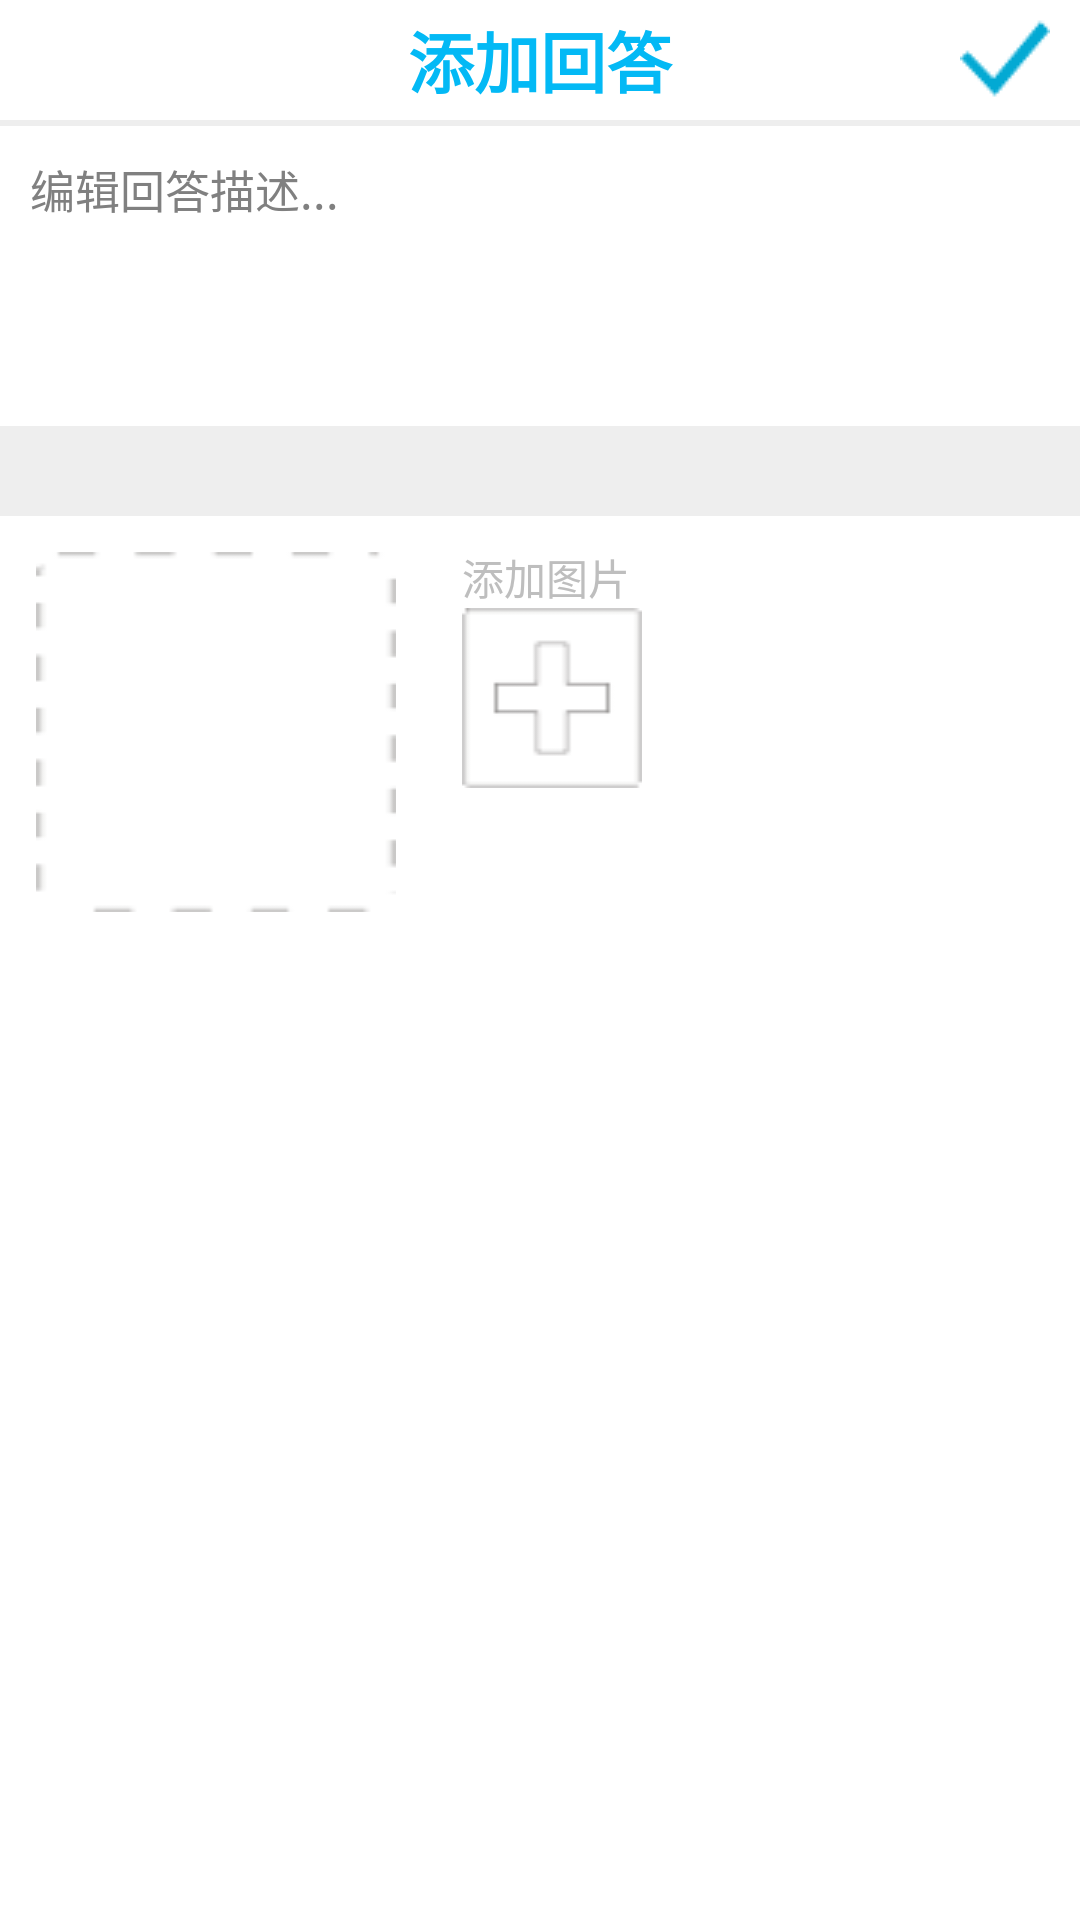

Here is an Android app screen rendered from its layout file. Give the layout XML and the strings, colors and styles it references.
<!-- AndroidManifest.xml: activity theme android:Theme.NoTitleBar -->
<!-- res/layout/activity_send_answer.xml -->
<LinearLayout xmlns:android="http://schemas.android.com/apk/res/android"
    xmlns:tools="http://schemas.android.com/tools"
    android:layout_width="fill_parent"
    android:layout_height="fill_parent"
    android:background="@color/white"
    android:orientation="vertical" >

    <RelativeLayout
        android:layout_width="match_parent"
        android:layout_height="40dp"
        android:orientation="horizontal" >

        <TextView
            android:layout_width="match_parent"
            android:layout_height="40dp"
            android:layout_gravity="center"
            android:gravity="center"
            android:text="添加回答"
            android:textColor="@color/homepage_icon_text_blue_color"
            android:textSize="@dimen/large_text_size"
            android:textStyle="bold" />

        <RelativeLayout
            android:id="@+id/v_back"
            android:layout_width="40dp"
            android:layout_height="40dp" >

            <View
                android:layout_width="15dp"
                android:layout_height="15dp"
                android:layout_centerInParent="true"
                android:layout_marginLeft="10dp"
                android:background="@drawable/back" />
        </RelativeLayout>

        <Button
            android:id="@+id/btn_ok"
            android:layout_width="30dp"
            android:layout_height="30dp"
            android:layout_alignParentRight="true"
            android:layout_centerVertical="true"
            android:layout_marginRight="10dp"
            android:background="@drawable/publish_btn_bg"
            android:clickable="false" />
    </RelativeLayout>

    <View
        android:id="@+id/top_line"
        android:layout_width="fill_parent"
        android:layout_height="2dp"
        android:layout_below="@+id/top"
        android:background="@color/gray_bg" />

    <EditText
        android:id="@+id/et_content"
        android:layout_width="fill_parent"
        android:layout_height="100dp"
        android:background="@null"
        android:gravity="top"
        android:hint="编辑回答描述..."
        android:padding="10dp"
        android:textSize="15sp" />

    <View
        android:layout_width="fill_parent"
        android:layout_height="15dp"
        android:background="@color/gray_bg" />

    <View
        android:layout_width="fill_parent"
        android:layout_height="15dp"
        android:background="@color/gray_bg" />

    <LinearLayout
        android:layout_width="fill_parent"
        android:layout_height="wrap_content"
        android:layout_marginTop="10dp"
        android:orientation="horizontal" >

        <FrameLayout
            android:layout_width="wrap_content"
            android:layout_height="wrap_content"
            android:layout_marginLeft="10dp"
            android:padding="2dp" >

            <ImageView
                android:layout_width="120dp"
                android:layout_height="120dp"
                android:background="@drawable/frame_bg" />
        </FrameLayout>

        <LinearLayout
            android:layout_width="wrap_content"
            android:layout_height="wrap_content"
            android:layout_marginLeft="20dp"
            android:orientation="vertical" >

            <TextView
                android:layout_width="wrap_content"
                android:layout_height="wrap_content"
                android:layout_marginRight="10dp"
                android:gravity="center"
                android:text="添加图片" />

            <Button
                android:id="@+id/btn_addpic"
                android:layout_width="60dp"
                android:layout_height="60dp"
                android:layout_marginRight="10dp"
                android:background="@drawable/add_pic" />
        </LinearLayout>
    </LinearLayout>

</LinearLayout>
<!-- resources referenced by this layout -->
<resources>
  <color name="gray_bg">#ffeeeeee</color>
  <color name="homepage_icon_text_blue_color">#03b9F5</color>
  <color name="white">#ffffff</color>
  <dimen name="large_text_size">22sp</dimen>
  <!-- drawable add_pic: png bitmap (drawable-hdpi, 1112 bytes) -->
  <!-- drawable frame_bg: png bitmap (drawable-hdpi, 1693 bytes) -->
  <!-- drawable publish_btn_bg: png bitmap (drawable-hdpi, 4099 bytes) -->
</resources>
